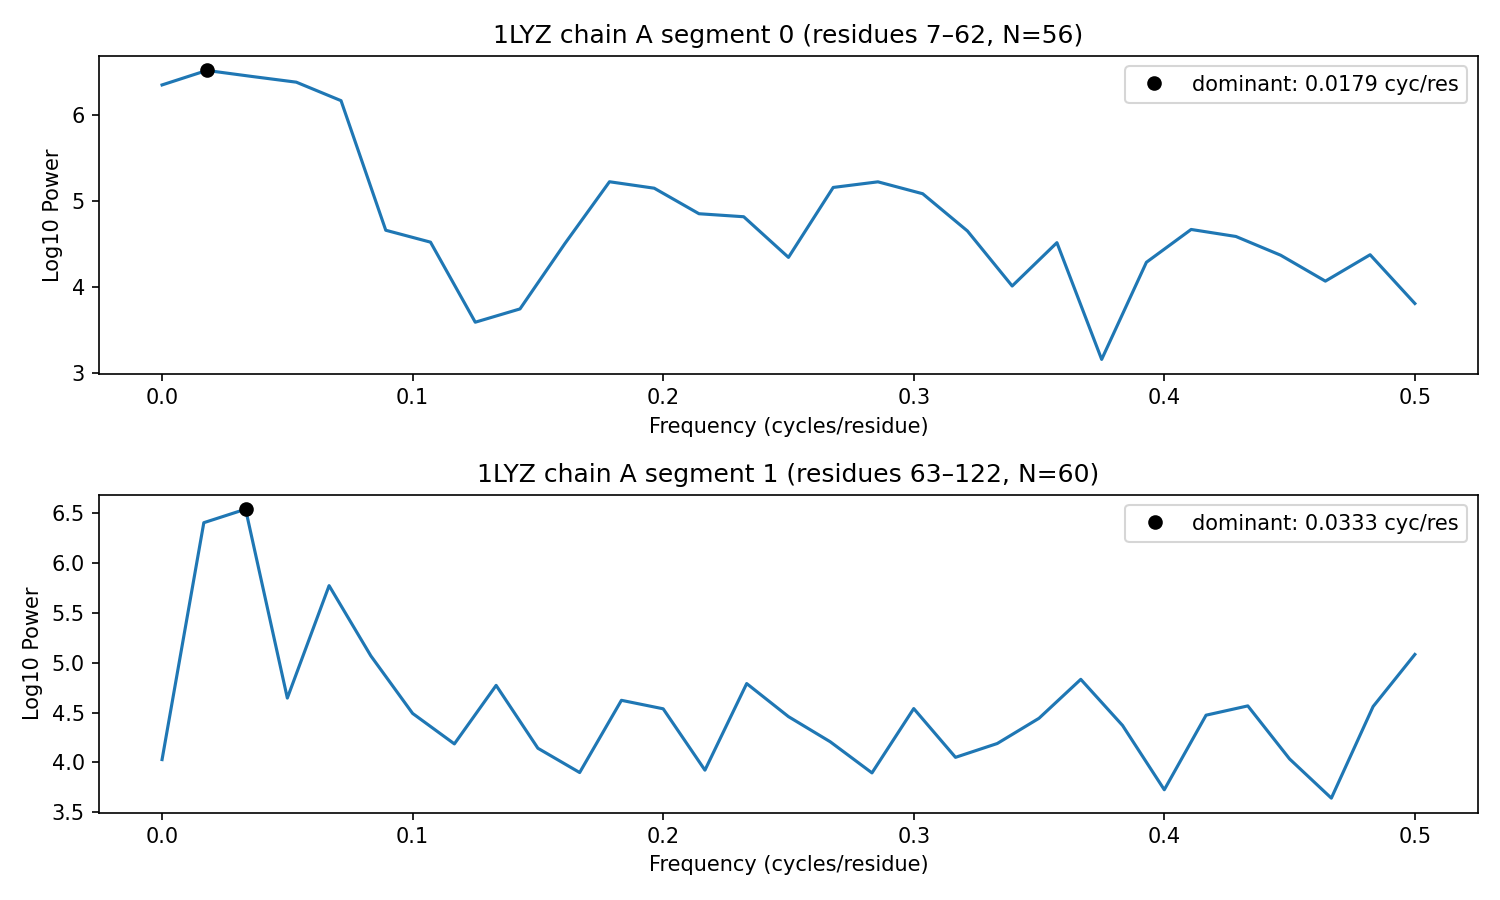

The table this chart was drawn from, first rows:
protein, chain, segment_id, seg_start_seq_index, seg_end_seq_index, seg_length, dominant_freq_cycles_per_residue, helix_band_power_fraction, sheet_band_power_fraction, freq_cycles_per_residue, power, amplitude
1LYZ, A, 0, 7, 62, 56, 0.01786, 0.05798, 0.003781, 0.0, 6.343, 1484
1LYZ, A, 0, 7, 62, 56, 0.01786, 0.05798, 0.003781, 0.01786, 6.511, 1800
1LYZ, A, 0, 7, 62, 56, 0.01786, 0.05798, 0.003781, 0.03571, 6.442, 1663
1LYZ, A, 0, 7, 62, 56, 0.01786, 0.05798, 0.003781, 0.05357, 6.375, 1540
1LYZ, A, 0, 7, 62, 56, 0.01786, 0.05798, 0.003781, 0.07143, 6.161, 1203
1LYZ, A, 0, 7, 62, 56, 0.01786, 0.05798, 0.003781, 0.08929, 4.659, 213.7
1LYZ, A, 0, 7, 62, 56, 0.01786, 0.05798, 0.003781, 0.1071, 4.521, 182.3
1LYZ, A, 0, 7, 62, 56, 0.01786, 0.05798, 0.003781, 0.125, 3.594, 62.67
1LYZ, A, 0, 7, 62, 56, 0.01786, 0.05798, 0.003781, 0.1429, 3.748, 74.82
1LYZ, A, 0, 7, 62, 56, 0.01786, 0.05798, 0.003781, 0.1607, 4.503, 178.4
1LYZ, A, 0, 7, 62, 56, 0.01786, 0.05798, 0.003781, 0.1786, 5.221, 408
1LYZ, A, 0, 7, 62, 56, 0.01786, 0.05798, 0.003781, 0.1964, 5.146, 374.3
1LYZ, A, 0, 7, 62, 56, 0.01786, 0.05798, 0.003781, 0.2143, 4.851, 266.3
1LYZ, A, 0, 7, 62, 56, 0.01786, 0.05798, 0.003781, 0.2321, 4.816, 255.8
1LYZ, A, 0, 7, 62, 56, 0.01786, 0.05798, 0.003781, 0.25, 4.345, 148.8
1LYZ, A, 0, 7, 62, 56, 0.01786, 0.05798, 0.003781, 0.2679, 5.155, 378.1
1LYZ, A, 0, 7, 62, 56, 0.01786, 0.05798, 0.003781, 0.2857, 5.22, 407.5
1LYZ, A, 0, 7, 62, 56, 0.01786, 0.05798, 0.003781, 0.3036, 5.082, 347.7
1LYZ, A, 0, 7, 62, 56, 0.01786, 0.05798, 0.003781, 0.3214, 4.651, 211.6
1LYZ, A, 0, 7, 62, 56, 0.01786, 0.05798, 0.003781, 0.3393, 4.014, 101.6
1LYZ, A, 0, 7, 62, 56, 0.01786, 0.05798, 0.003781, 0.3571, 4.516, 181
1LYZ, A, 0, 7, 62, 56, 0.01786, 0.05798, 0.003781, 0.375, 3.163, 38.17
1LYZ, A, 0, 7, 62, 56, 0.01786, 0.05798, 0.003781, 0.3929, 4.288, 139.3
1LYZ, A, 0, 7, 62, 56, 0.01786, 0.05798, 0.003781, 0.4107, 4.669, 215.9
1LYZ, A, 0, 7, 62, 56, 0.01786, 0.05798, 0.003781, 0.4286, 4.587, 196.6
1LYZ, A, 0, 7, 62, 56, 0.01786, 0.05798, 0.003781, 0.4464, 4.37, 153.2
1LYZ, A, 0, 7, 62, 56, 0.01786, 0.05798, 0.003781, 0.4643, 4.07, 108.4
1LYZ, A, 0, 7, 62, 56, 0.01786, 0.05798, 0.003781, 0.4821, 4.376, 154.1
1LYZ, A, 0, 7, 62, 56, 0.01786, 0.05798, 0.003781, 0.5, 3.811, 80.44
1LYZ, A, 1, 63, 122, 60, 0.03333, 0.03296, 0.02306, 0.0, 4.029, 103.4
1LYZ, A, 1, 63, 122, 60, 0.03333, 0.03296, 0.02306, 0.01667, 6.403, 1589
1LYZ, A, 1, 63, 122, 60, 0.03333, 0.03296, 0.02306, 0.03333, 6.538, 1857
1LYZ, A, 1, 63, 122, 60, 0.03333, 0.03296, 0.02306, 0.05, 4.645, 210.2
1LYZ, A, 1, 63, 122, 60, 0.03333, 0.03296, 0.02306, 0.06667, 5.772, 768.9
1LYZ, A, 1, 63, 122, 60, 0.03333, 0.03296, 0.02306, 0.08333, 5.068, 341.9
1LYZ, A, 1, 63, 122, 60, 0.03333, 0.03296, 0.02306, 0.1, 4.491, 176.1
1LYZ, A, 1, 63, 122, 60, 0.03333, 0.03296, 0.02306, 0.1167, 4.186, 123.9
1LYZ, A, 1, 63, 122, 60, 0.03333, 0.03296, 0.02306, 0.1333, 4.772, 243.3
1LYZ, A, 1, 63, 122, 60, 0.03333, 0.03296, 0.02306, 0.15, 4.142, 117.8
1LYZ, A, 1, 63, 122, 60, 0.03333, 0.03296, 0.02306, 0.1667, 3.899, 89.02
1LYZ, A, 1, 63, 122, 60, 0.03333, 0.03296, 0.02306, 0.1833, 4.623, 204.8
1LYZ, A, 1, 63, 122, 60, 0.03333, 0.03296, 0.02306, 0.2, 4.538, 185.7
1LYZ, A, 1, 63, 122, 60, 0.03333, 0.03296, 0.02306, 0.2167, 3.923, 91.5
1LYZ, A, 1, 63, 122, 60, 0.03333, 0.03296, 0.02306, 0.2333, 4.79, 248.4
1LYZ, A, 1, 63, 122, 60, 0.03333, 0.03296, 0.02306, 0.25, 4.459, 169.7
1LYZ, A, 1, 63, 122, 60, 0.03333, 0.03296, 0.02306, 0.2667, 4.207, 127
1LYZ, A, 1, 63, 122, 60, 0.03333, 0.03296, 0.02306, 0.2833, 3.895, 88.66
1LYZ, A, 1, 63, 122, 60, 0.03333, 0.03296, 0.02306, 0.3, 4.54, 186.2
1LYZ, A, 1, 63, 122, 60, 0.03333, 0.03296, 0.02306, 0.3167, 4.051, 106.1
1LYZ, A, 1, 63, 122, 60, 0.03333, 0.03296, 0.02306, 0.3333, 4.19, 124.4
1LYZ, A, 1, 63, 122, 60, 0.03333, 0.03296, 0.02306, 0.35, 4.443, 166.5
1LYZ, A, 1, 63, 122, 60, 0.03333, 0.03296, 0.02306, 0.3667, 4.833, 260.8
1LYZ, A, 1, 63, 122, 60, 0.03333, 0.03296, 0.02306, 0.3833, 4.371, 153.3
1LYZ, A, 1, 63, 122, 60, 0.03333, 0.03296, 0.02306, 0.4, 3.726, 72.99
1LYZ, A, 1, 63, 122, 60, 0.03333, 0.03296, 0.02306, 0.4167, 4.474, 172.5
1LYZ, A, 1, 63, 122, 60, 0.03333, 0.03296, 0.02306, 0.4333, 4.567, 192
1LYZ, A, 1, 63, 122, 60, 0.03333, 0.03296, 0.02306, 0.45, 4.035, 104.1
1LYZ, A, 1, 63, 122, 60, 0.03333, 0.03296, 0.02306, 0.4667, 3.642, 66.26
1LYZ, A, 1, 63, 122, 60, 0.03333, 0.03296, 0.02306, 0.4833, 4.56, 190.6
1LYZ, A, 1, 63, 122, 60, 0.03333, 0.03296, 0.02306, 0.5, 5.082, 347.7
